Labelled photos from "binary_split", an image-classification folder in GouthumKharvi/AI-Product-Defect. The possible labels are: good, defective.

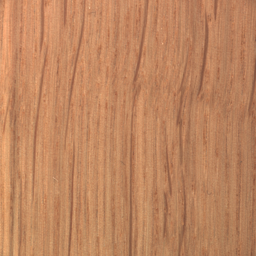
Label: good

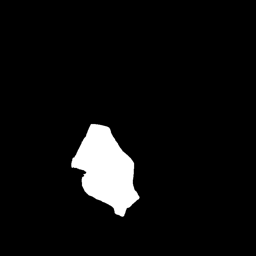
Label: defective

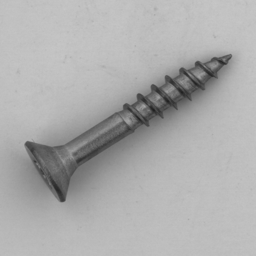
Label: good

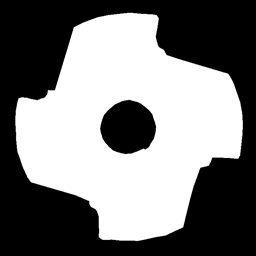
Label: defective

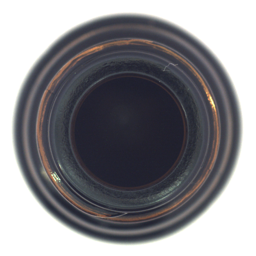
Label: good

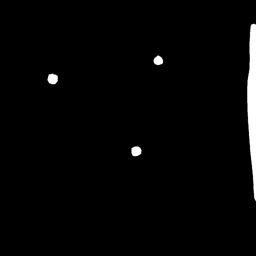
Label: defective
